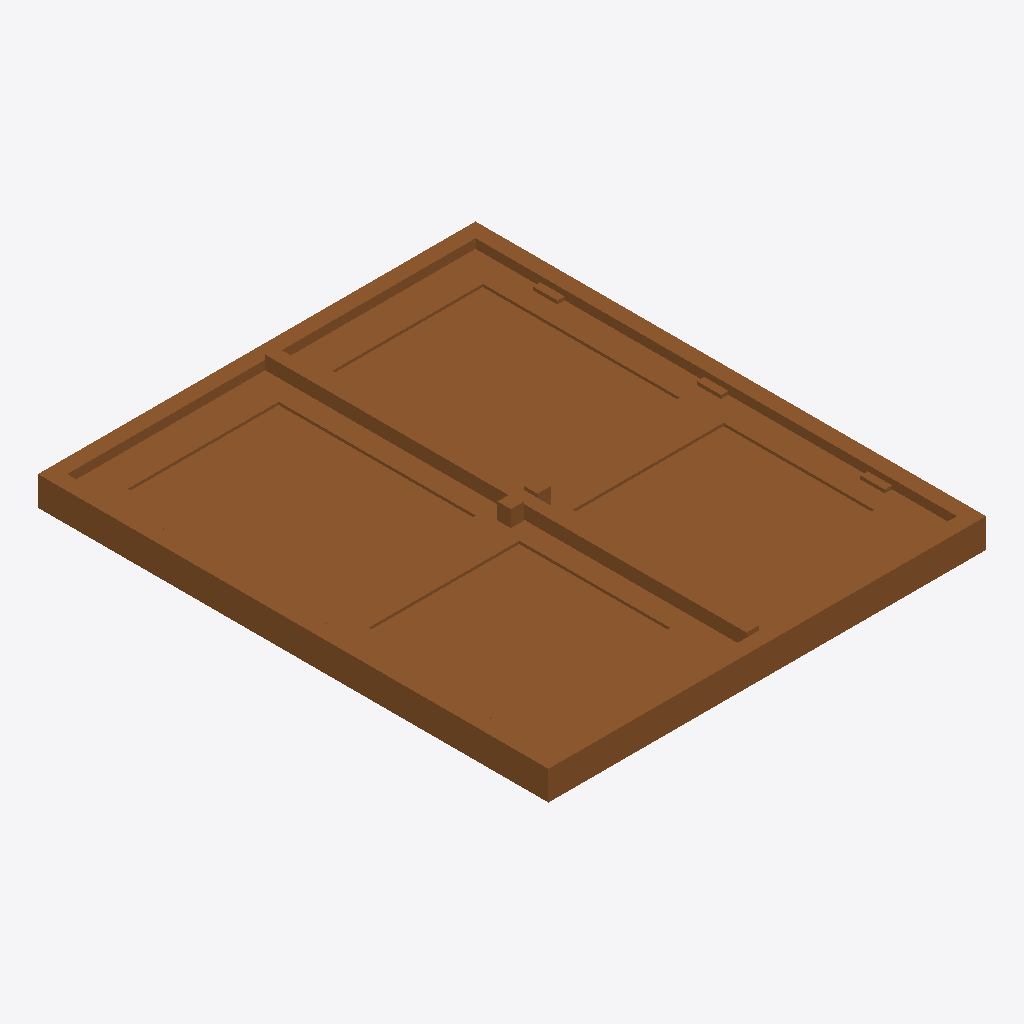
Isometric view of an IFC building model (IFC-SPF (STEP), schema IFC4, length unit millimetre), seen from the south-west, elements coloured by IFC class: 1 door (brown).
Extent 1.8 m × 2.1 m × 0.2 m (x, y, z). Storeys (1): Storey at 0.00 m. Elements (1): 1 IfcDoor.

HEADER;
FILE_DESCRIPTION(('ViewDefinition [CoordinationView]'),'2;1');
FILE_NAME('','2026-06-29T14:16:35',(''),(''),'IfcOpenShell 0.8.5-1c5b825','IfcOpenShell 0.8.5-1c5b825','');
FILE_SCHEMA(('IFC4'));
ENDSEC;
DATA;
#17=IFCPROJECT('27kaJ5kTT9RvLvh5cBrf5w',#16,'FormX Door Golden Templates v2',$,$,$,$,(#10),#5);
#23=IFCSITE('089gNPmSj0XvPDjLnF$EF3',#16,'Site',$,$,#22,$,$,.ELEMENT.,$,$,$,$,$);
#29=IFCBUILDING('0a4eovo5f3nADNovoswm8m',#16,'Building',$,$,#28,$,$,.ELEMENT.,$,$,$);
#35=IFCBUILDINGSTOREY('1MCTIlEWH7qfrLRgCkxOPo',#16,'Storey',$,$,#34,$,$,.ELEMENT.,$);
#359=IFCDOOR('1_4Tn_hjX4gfd9u4xAnKjM',#16,'DOOR_DOUBLE','Double exterior door — two panelled leaves + astragal',$,#358,#349,$,2100.0,1800.0,.DOOR.,.DOUBLE_DOOR_SINGLE_SWING.,$);
ENDSEC;
